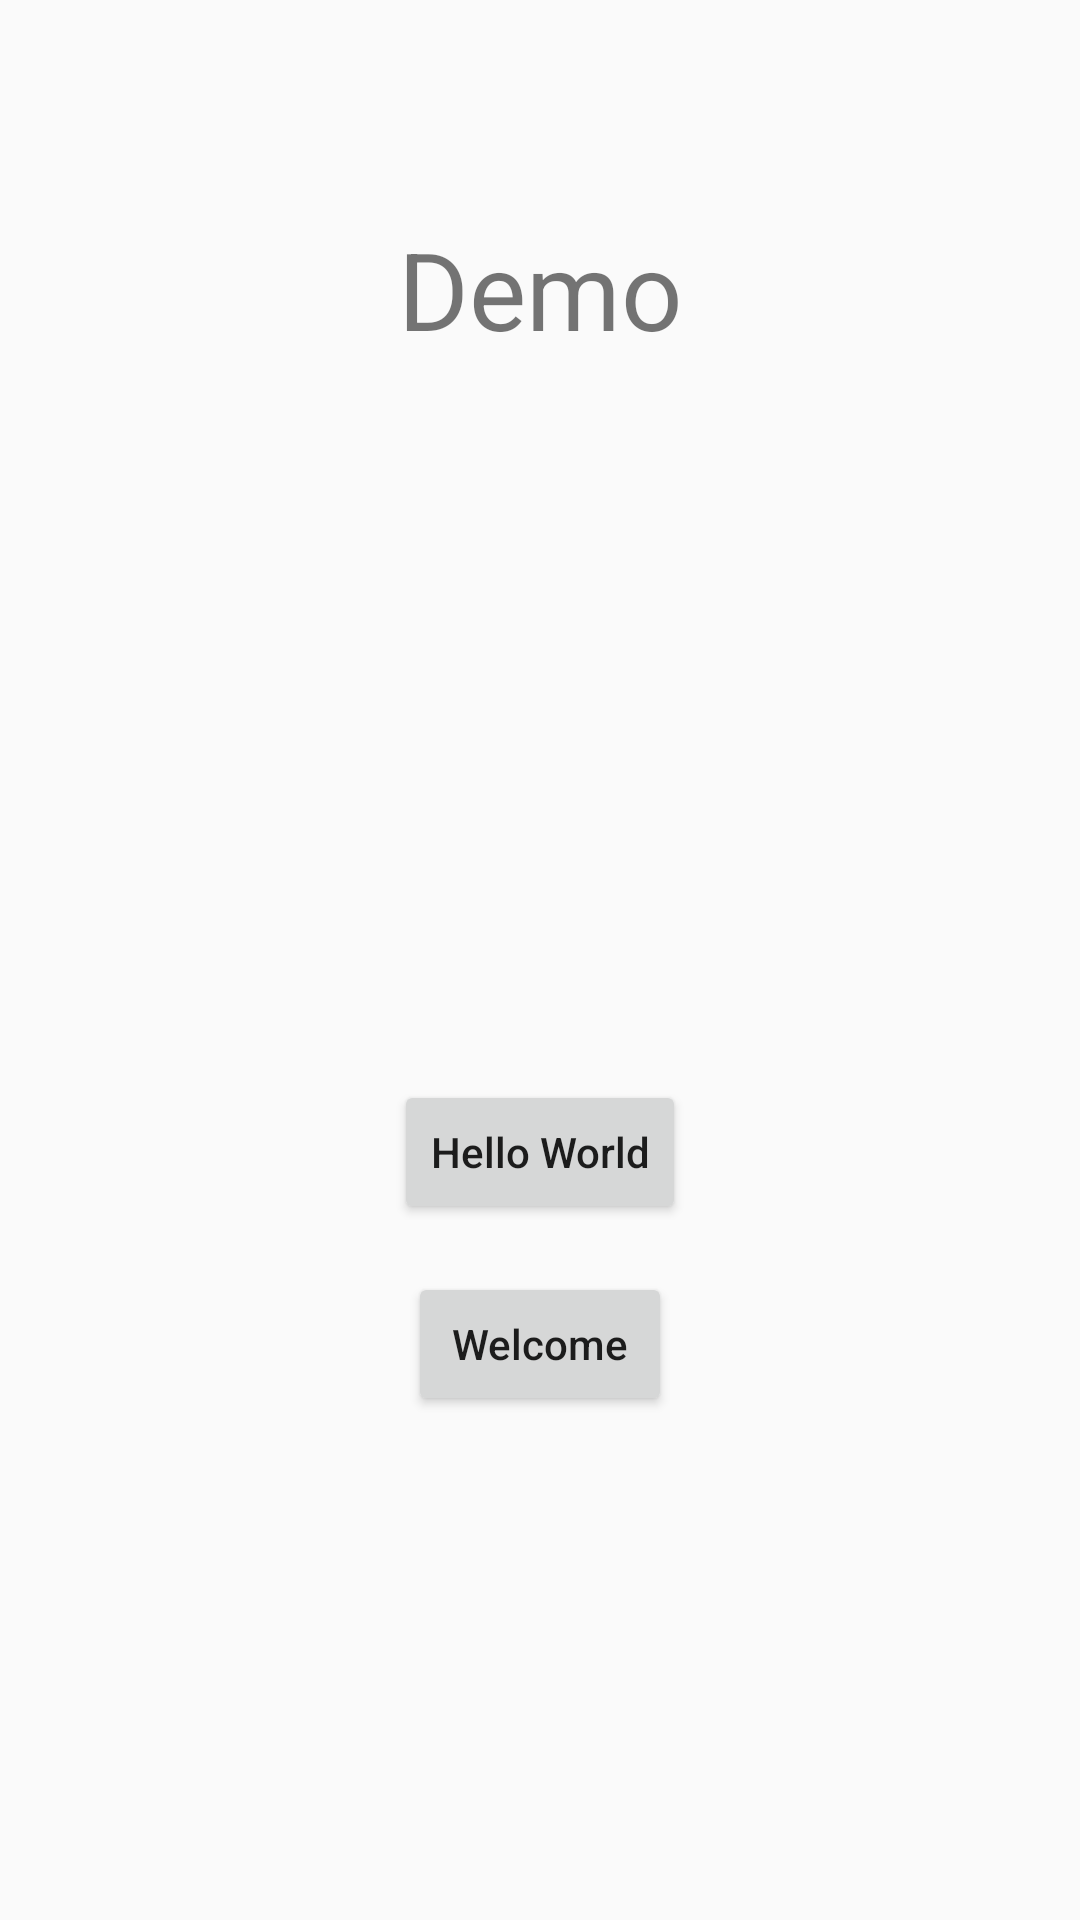

Here is an Android app screen rendered from its layout file. Give the layout XML and the strings, colors and styles it references.
<!-- AndroidManifest.xml: application theme AppTheme -->
<!-- res/layout/activity_save_state.xml -->
<?xml version="1.0" encoding="utf-8"?>
<androidx.constraintlayout.widget.ConstraintLayout xmlns:android="http://schemas.android.com/apk/res/android"
    xmlns:app="http://schemas.android.com/apk/res-auto"
    xmlns:tools="http://schemas.android.com/tools"
    android:layout_width="match_parent"
    android:layout_height="match_parent"
    tools:context=".SaveState">

    <Button
        android:id="@+id/button1_SaveState"
        android:layout_width="wrap_content"
        android:layout_height="wrap_content"
        android:layout_marginBottom="16dp"
        android:text="@string/hello_world"
        app:layout_constraintBottom_toTopOf="@+id/button2_SaveState"
        app:layout_constraintEnd_toEndOf="parent"
        app:layout_constraintHorizontal_bias="0.5"
        app:layout_constraintStart_toStartOf="parent"
        app:layout_constraintTop_toTopOf="@+id/guideline_saveState"
        app:layout_constraintVertical_chainStyle="packed" />

    <Button
        android:id="@+id/button2_SaveState"
        android:layout_width="wrap_content"
        android:layout_height="wrap_content"
        android:text="@string/welcome"
        app:layout_constraintBottom_toBottomOf="parent"
        app:layout_constraintEnd_toEndOf="parent"
        app:layout_constraintHorizontal_bias="0.5"
        app:layout_constraintStart_toStartOf="parent"
        app:layout_constraintTop_toBottomOf="@+id/button1_SaveState" />

    <TextView
        android:id="@+id/textView_SaveState"
        android:layout_width="wrap_content"
        android:layout_height="wrap_content"
        android:text="@string/demo"
        android:textSize="36sp"
        app:layout_constraintBottom_toTopOf="@+id/guideline_saveState"
        app:layout_constraintEnd_toEndOf="parent"
        app:layout_constraintStart_toStartOf="parent"
        app:layout_constraintTop_toTopOf="parent" />

    <androidx.constraintlayout.widget.Guideline
        android:id="@+id/guideline_saveState"
        android:layout_width="wrap_content"
        android:layout_height="wrap_content"
        android:orientation="horizontal"
        app:layout_constraintGuide_percent="0.3" />

</androidx.constraintlayout.widget.ConstraintLayout>
<!-- resources referenced by this layout -->
<resources>
  <string name="demo">Demo</string>
  <string name="hello_world">Hello World</string>
  <string name="welcome">Welcome</string>
  <style name="AppTheme" parent="Theme.AppCompat.Light.DarkActionBar">
          
          <item name="colorPrimary">@color/colorPrimary</item>
          <item name="colorPrimaryDark">@color/colorPrimaryDark</item>
          <item name="colorAccent">@color/colorAccent</item>
          
          <item name="android:textAllCaps">false</item>
      </style>
  <color name="colorPrimary">#F1B322</color>
  <color name="colorPrimaryDark">#D5990F</color>
  <color name="colorAccent">#03DAC5</color>
</resources>
